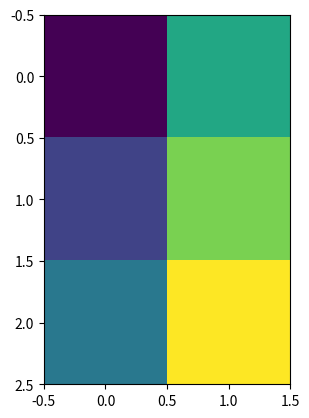

The script that saved this image:
import matplotlib.pyplot as plt
a=[[1,2,3],[4,5,6]]
img_data=list(zip(*a))
plt.imshow(img_data)
plt.show()